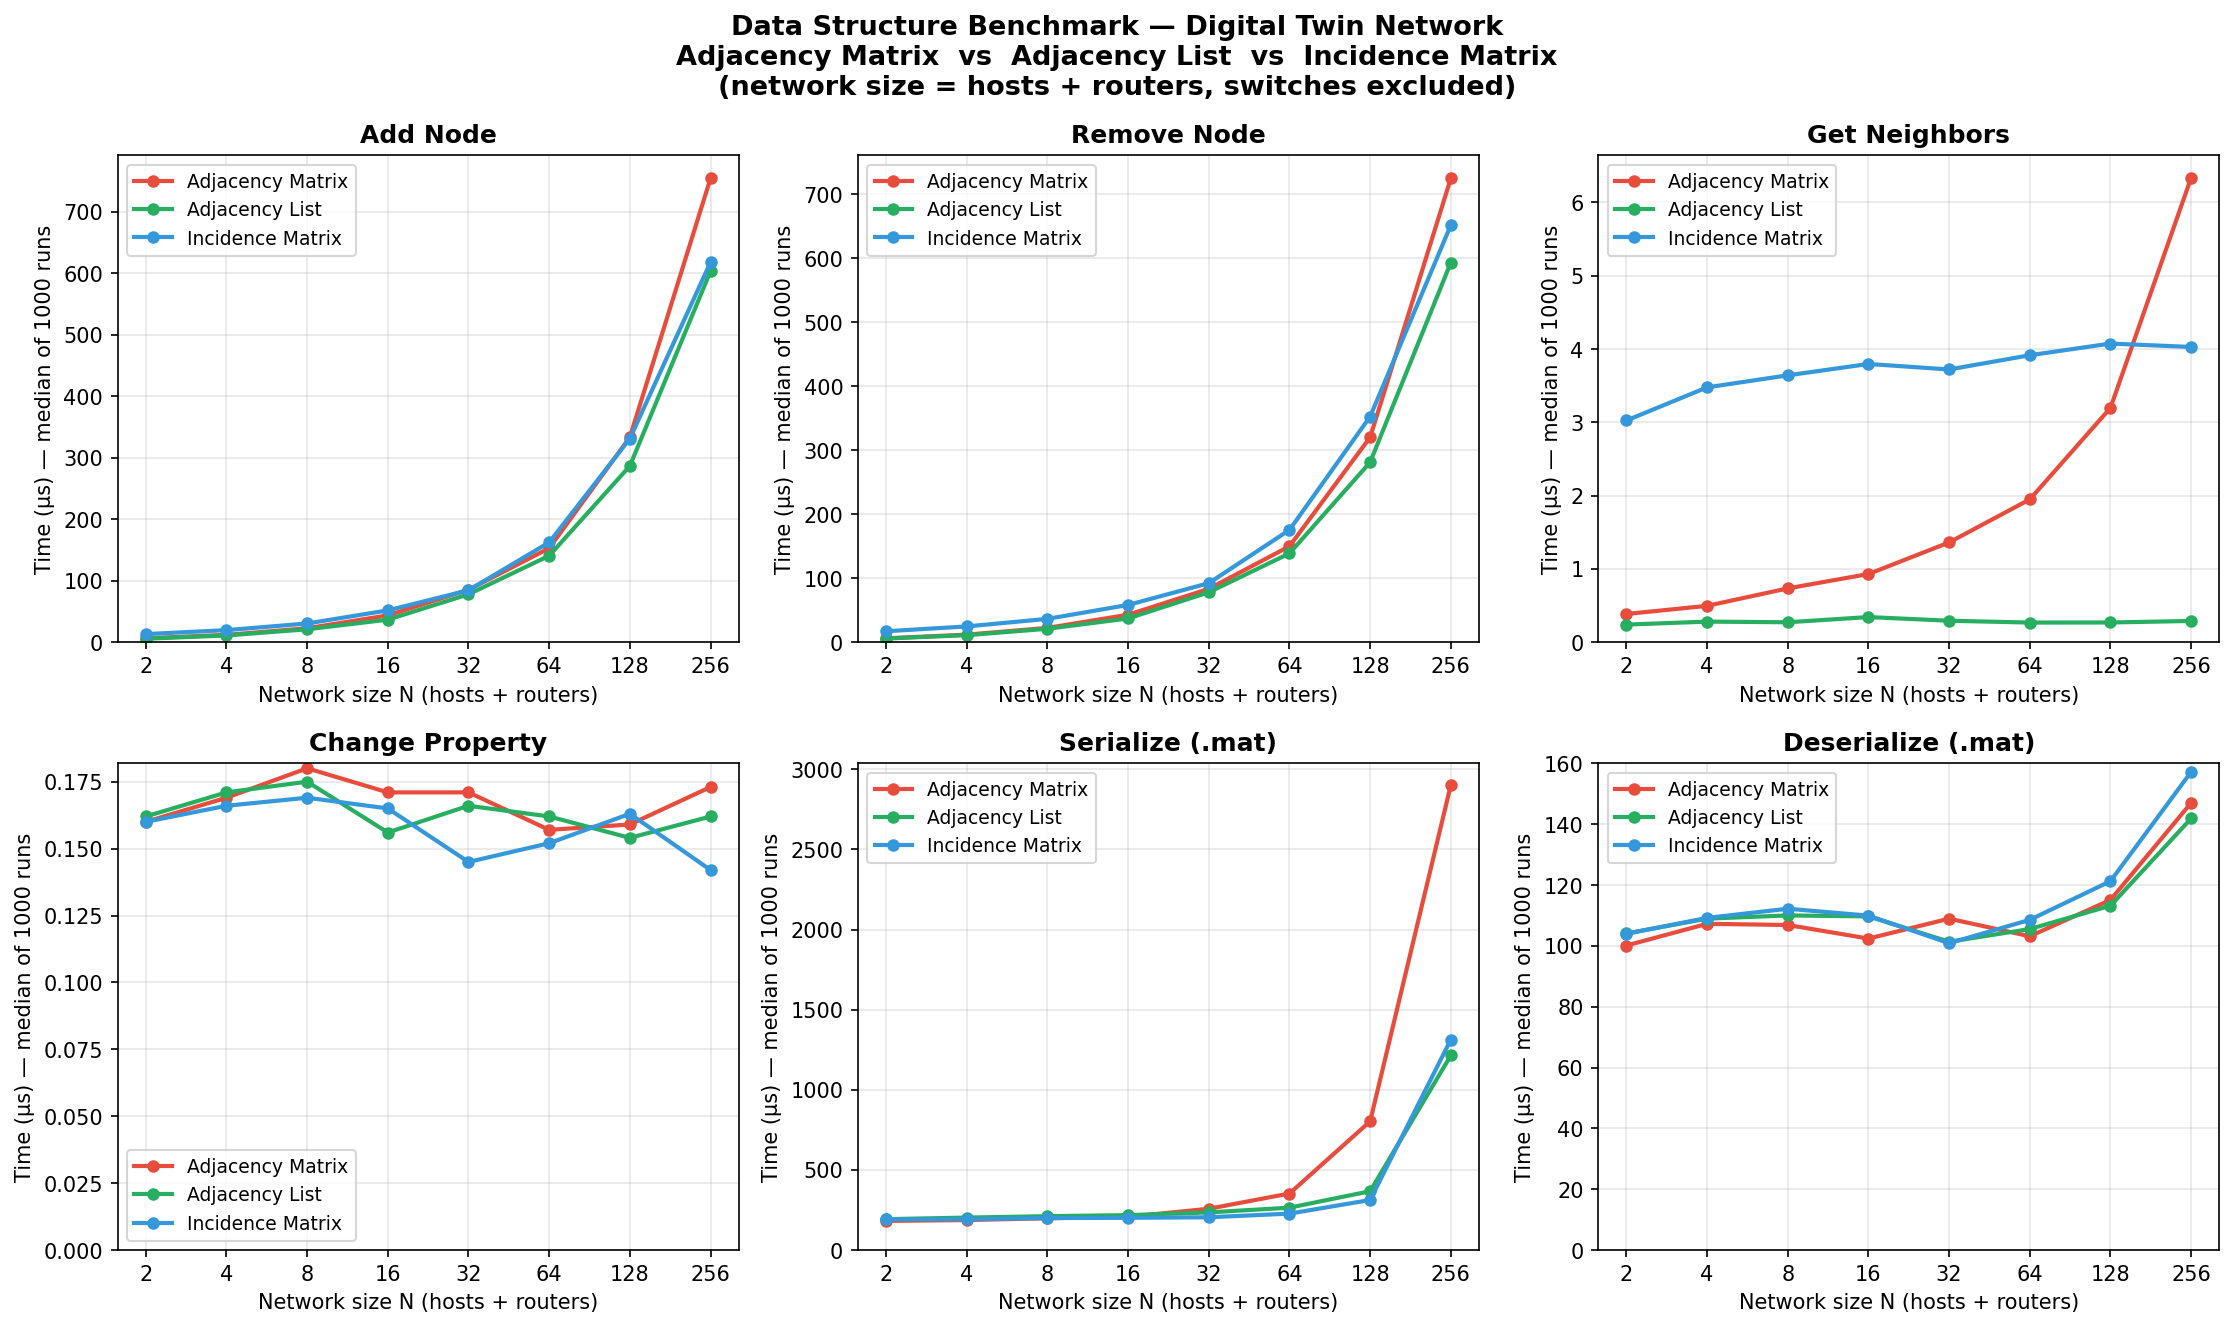

The data file committed next to this chart (first rows):
size, structure, add_node, remove_node, get_neighbors, change_property, serialize, deserialize
2, Adjacency Matrix, 6.552, 6.226, 0.386, 0.16, 182, 100.1
2, Adjacency List, 5.785, 5.861, 0.241, 0.162, 192.8, 104.1
2, Incidence Matrix, 13.3, 17.24, 3.025, 0.16, 191, 104
4, Adjacency Matrix, 12.04, 11.95, 0.497, 0.169, 187.4, 107.2
4, Adjacency List, 11.1, 11.12, 0.282, 0.171, 202.9, 108.9
4, Incidence Matrix, 19.76, 24.78, 3.477, 0.166, 192.3, 109.2
8, Adjacency Matrix, 22.81, 22.49, 0.735, 0.18, 198.6, 106.9
8, Adjacency List, 21.13, 21.14, 0.273, 0.175, 211.6, 110
8, Incidence Matrix, 30.57, 36.63, 3.641, 0.169, 199.7, 112.2
16, Adjacency Matrix, 43.75, 43.1, 0.931, 0.171, 208, 102.4
16, Adjacency List, 36.81, 37.22, 0.344, 0.156, 218, 109.7
16, Incidence Matrix, 51.91, 58.36, 3.796, 0.165, 201.4, 109.9
32, Adjacency Matrix, 85.47, 83.49, 1.362, 0.171, 257.8, 108.9
32, Adjacency List, 78.02, 78.12, 0.294, 0.166, 235.1, 101.3
32, Incidence Matrix, 84.63, 92.4, 3.721, 0.145, 204.8, 100.9
64, Adjacency Matrix, 153, 150.1, 1.949, 0.157, 352.9, 103.1
64, Adjacency List, 140.8, 139, 0.269, 0.162, 264.6, 105.5
64, Incidence Matrix, 162.5, 175.6, 3.915, 0.152, 227.5, 108.5
128, Adjacency Matrix, 333.5, 320.5, 3.197, 0.159, 803.5, 115.1
128, Adjacency List, 286.7, 281.4, 0.27, 0.154, 367.4, 113.2
128, Incidence Matrix, 331.3, 352.8, 4.074, 0.163, 312.5, 121.3
256, Adjacency Matrix, 754.6, 725, 6.336, 0.173, 2902, 147
256, Adjacency List, 603.7, 593.5, 0.291, 0.162, 1215, 141.9
256, Incidence Matrix, 618.1, 651.9, 4.028, 0.142, 1314, 157.2
